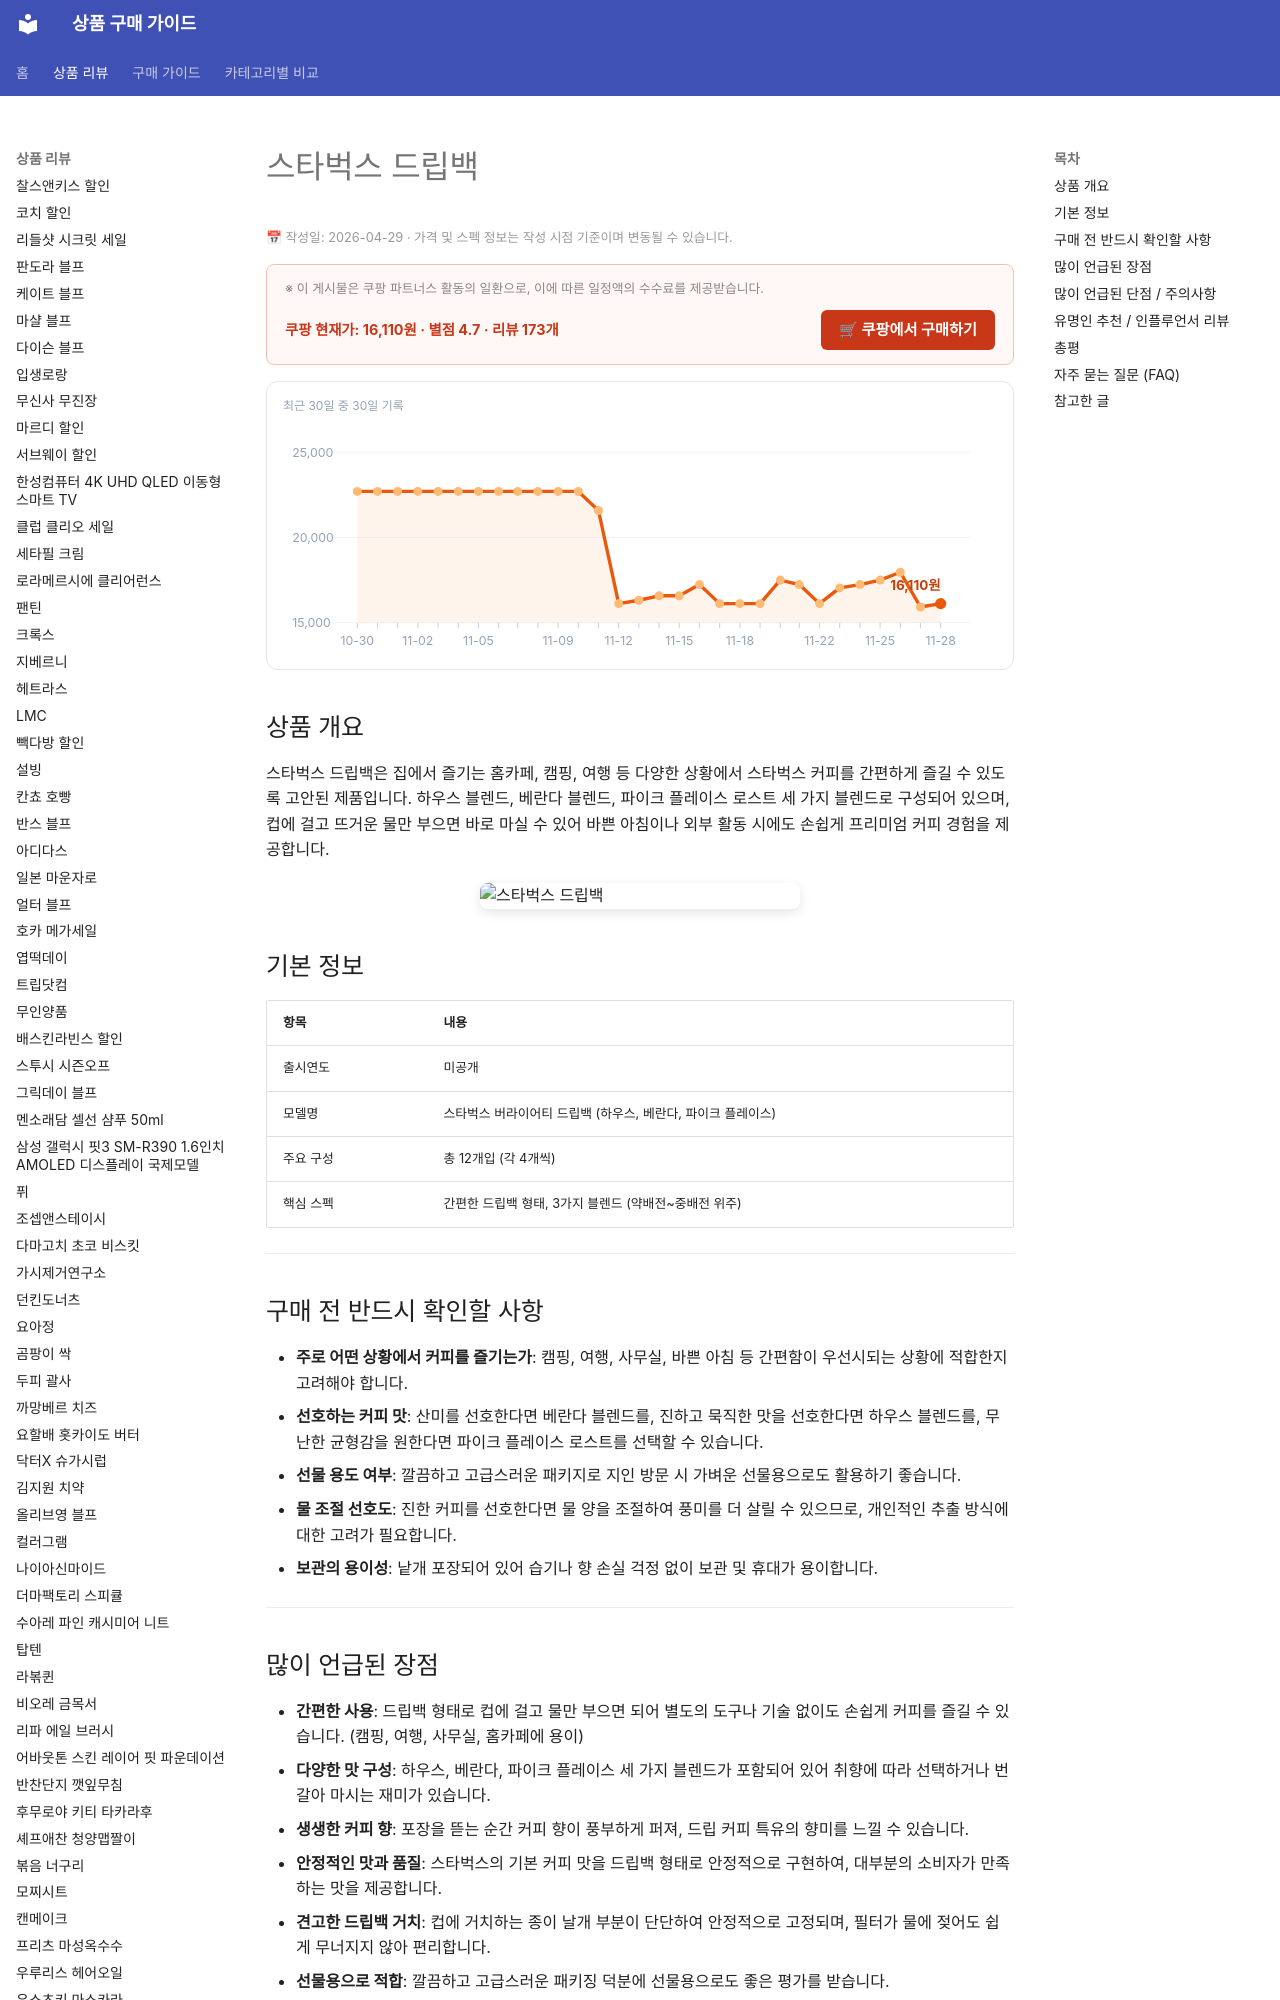

repository: buysense/product-research-wiki · page: products/starbucks-drip-bag-coffee-varietyset/index.html · generator: mkdocs

---
image: https://thumbnail.coupangcdn.com/thumbnails/remote/492x492ex/image/retail/images/2025/12/30/17/6/aaa069b5-e483-495f-b73f-d8b9d30d96ab.png
title: 스타벅스 드립백 구매 가이드
date: 2026-04-29
description: 스타벅스 드립백은 집, 캠핑, 여행 등 다양한 상황에서 간편하게 스타벅스 커피를 즐길 수 있는 제품으로, 3가지 블렌드 맛을 제공합니다.
contentUpdated: 2026-04-29
---
<!-- bs:jsonld -->
<script type="application/ld+json">
{
  "@context": "https://schema.org",
  "@type": "Product",
  "name": "스타벅스 드립백",
  "image": [
    "https://thumbnail.coupangcdn.com/thumbnails/remote/492x492ex/image/retail/images/2025/12/30/17/6/aaa069b5-e483-495f-b73f-d8b9d30d96ab.png",
    "https://thumbnail.coupangcdn.com/thumbnails/remote/492x492ex/image/rs_quotation_api/b4xywu35/ec140119f02f48aeaeeeb75ce2811164.png"
  ],
  "offers": {
    "@type": "Offer",
    "priceCurrency": "KRW",
    "price": "16110",
    "url": "https://link.coupang.com/a/eySGWC",
    "availability": "https://schema.org/InStock",
    "priceValidUntil": "2026-12-05"
  },
  "aggregateRating": {
    "@type": "AggregateRating",
    "ratingValue": 4.7,
    "reviewCount": 173,
    "bestRating": 5,
    "worstRating": 1
  }
}
</script>
